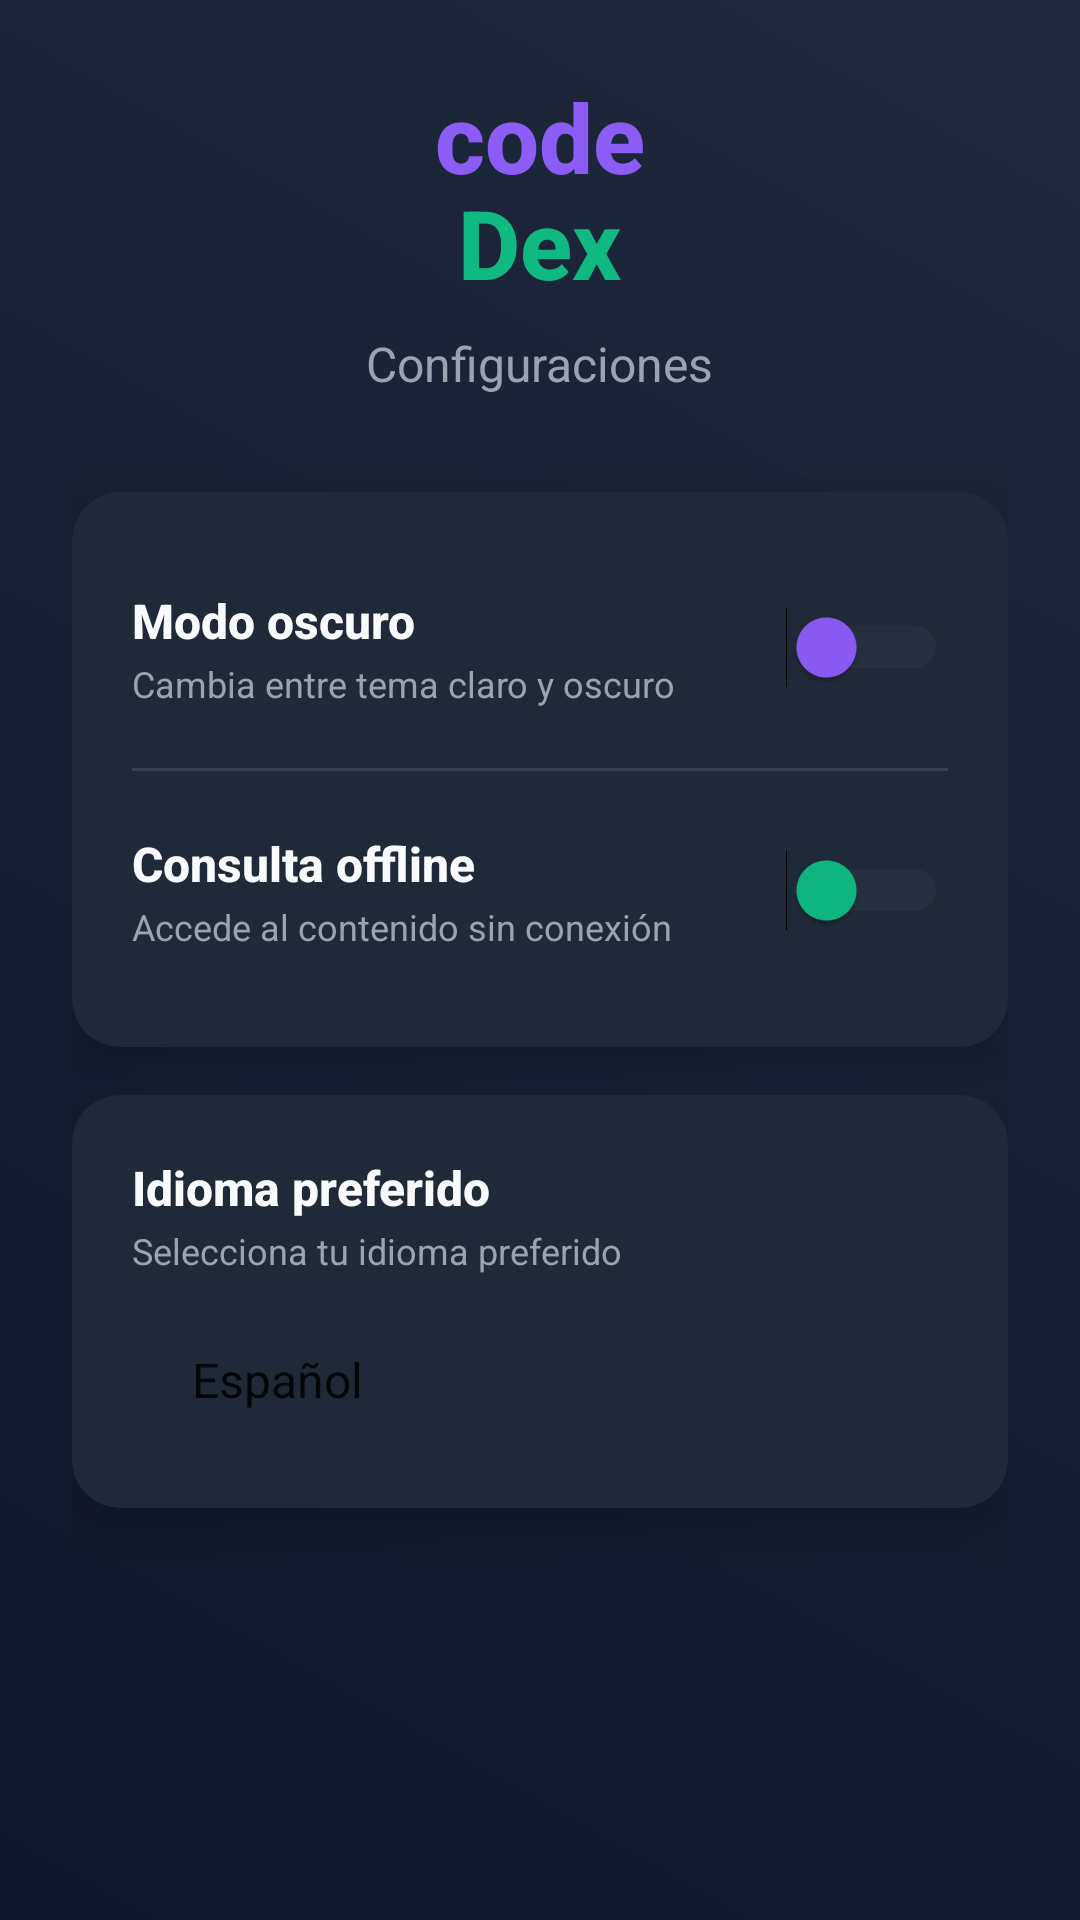

This screen was rendered from an Android layout file. Write that file and the resources it references.
<!-- AndroidManifest.xml: fallback theme Theme.MaterialComponents.DayNight.NoActionBar -->
<!-- res/layout/activity_settings_fragment.xml -->
<?xml version="1.0" encoding="utf-8"?>
<ScrollView
    xmlns:android="http://schemas.android.com/apk/res/android"
    xmlns:app="http://schemas.android.com/apk/res-auto"
    android:layout_width="match_parent"
    android:layout_height="match_parent"
    android:background="@drawable/gradient_background"
    android:fillViewport="true">

    <LinearLayout
        android:layout_width="match_parent"
        android:layout_height="wrap_content"
        android:orientation="vertical"
        android:padding="24dp">

        
        <LinearLayout
            android:layout_width="match_parent"
            android:layout_height="wrap_content"
            android:orientation="vertical"
            android:gravity="center"
            android:layout_marginBottom="32dp">

            <TextView
                android:layout_width="wrap_content"
                android:layout_height="wrap_content"
                android:text="code"
                android:textSize="32sp"
                android:textStyle="bold"
                android:textColor="#8B5CF6"
                android:fontFamily="sans-serif-medium"/>

            <TextView
                android:layout_width="wrap_content"
                android:layout_height="wrap_content"
                android:text="Dex"
                android:textSize="32sp"
                android:textStyle="bold"
                android:textColor="#10B981"
                android:fontFamily="sans-serif-medium"
                android:layout_marginTop="-8dp"/>

            <TextView
                android:layout_width="wrap_content"
                android:layout_height="wrap_content"
                android:text="Configuraciones"
                android:textSize="16sp"
                android:textColor="#9CA3AF"
                android:layout_marginTop="8dp"
                android:fontFamily="sans-serif"/>
        </LinearLayout>

        
        <androidx.cardview.widget.CardView
            android:layout_width="match_parent"
            android:layout_height="wrap_content"
            android:layout_marginBottom="16dp"
            app:cardBackgroundColor="#1F2937"
            app:cardCornerRadius="16dp"
            app:cardElevation="8dp">

            <LinearLayout
                android:layout_width="match_parent"
                android:layout_height="wrap_content"
                android:orientation="vertical"
                android:padding="20dp">

                
                <LinearLayout
                    android:layout_width="match_parent"
                    android:layout_height="wrap_content"
                    android:orientation="horizontal"
                    android:gravity="center_vertical"
                    android:paddingVertical="12dp"
                    android:background="?android:attr/selectableItemBackground">

                    <LinearLayout
                        android:layout_width="0dp"
                        android:layout_height="wrap_content"
                        android:layout_weight="1"
                        android:orientation="vertical">

                        <TextView
                            android:layout_width="wrap_content"
                            android:layout_height="wrap_content"
                            android:text="Modo oscuro"
                            android:textSize="16sp"
                            android:textColor="#F9FAFB"
                            android:textStyle="bold"
                            android:fontFamily="sans-serif-medium"/>

                        <TextView
                            android:layout_width="wrap_content"
                            android:layout_height="wrap_content"
                            android:text="Cambia entre tema claro y oscuro"
                            android:textSize="12sp"
                            android:textColor="#9CA3AF"
                            android:layout_marginTop="2dp"/>
                    </LinearLayout>

                    <Switch
                        android:id="@+id/switch_dark_mode"
                        android:layout_width="wrap_content"
                        android:layout_height="wrap_content"
                        android:thumbTint="#8B5CF6"
                        android:trackTint="#374151"/>
                </LinearLayout>

                
                <View
                    android:layout_width="match_parent"
                    android:layout_height="1dp"
                    android:background="#374151"
                    android:layout_marginVertical="8dp"/>

                
                <LinearLayout
                    android:layout_width="match_parent"
                    android:layout_height="wrap_content"
                    android:orientation="horizontal"
                    android:gravity="center_vertical"
                    android:paddingVertical="12dp"
                    android:background="?android:attr/selectableItemBackground">

                    <LinearLayout
                        android:layout_width="0dp"
                        android:layout_height="wrap_content"
                        android:layout_weight="1"
                        android:orientation="vertical">

                        <TextView
                            android:layout_width="wrap_content"
                            android:layout_height="wrap_content"
                            android:text="Consulta offline"
                            android:textSize="16sp"
                            android:textColor="#F9FAFB"
                            android:textStyle="bold"
                            android:fontFamily="sans-serif-medium"/>

                        <TextView
                            android:layout_width="wrap_content"
                            android:layout_height="wrap_content"
                            android:text="Accede al contenido sin conexión"
                            android:textSize="12sp"
                            android:textColor="#9CA3AF"
                            android:layout_marginTop="2dp"/>
                    </LinearLayout>

                    <Switch
                        android:id="@+id/switch_offline_mode"
                        android:layout_width="wrap_content"
                        android:layout_height="wrap_content"
                        android:thumbTint="#10B981"
                        android:trackTint="#374151"/>
                </LinearLayout>
            </LinearLayout>
        </androidx.cardview.widget.CardView>

        
        <androidx.cardview.widget.CardView
            android:layout_width="match_parent"
            android:layout_height="wrap_content"
            android:layout_marginBottom="24dp"
            app:cardBackgroundColor="#1F2937"
            app:cardCornerRadius="16dp"
            app:cardElevation="8dp">

            <LinearLayout
                android:layout_width="match_parent"
                android:layout_height="wrap_content"
                android:orientation="vertical"
                android:padding="20dp">

                <LinearLayout
                    android:layout_width="match_parent"
                    android:layout_height="wrap_content"
                    android:orientation="horizontal"
                    android:gravity="center_vertical"
                    android:paddingBottom="12dp">

                    <LinearLayout
                        android:layout_width="match_parent"
                        android:layout_height="wrap_content"
                        android:orientation="vertical">

                        <TextView
                            android:layout_width="wrap_content"
                            android:layout_height="wrap_content"
                            android:text="Idioma preferido"
                            android:textSize="16sp"
                            android:textColor="#F9FAFB"
                            android:textStyle="bold"
                            android:fontFamily="sans-serif-medium"/>

                        <TextView
                            android:layout_width="wrap_content"
                            android:layout_height="wrap_content"
                            android:text="Selecciona tu idioma preferido"
                            android:textSize="12sp"
                            android:textColor="#9CA3AF"
                            android:layout_marginTop="2dp"/>
                    </LinearLayout>
                </LinearLayout>

                <Spinner
                    android:id="@+id/spinner_language"
                    android:layout_width="match_parent"
                    android:layout_height="wrap_content"
                    android:entries="@array/language_options"
                    android:background="@drawable/spinner_background"
                    android:padding="12dp"
                    android:popupBackground="#1F2937"/>
            </LinearLayout>
        </androidx.cardview.widget.CardView>

    </LinearLayout>
</ScrollView>
<!-- resources referenced by this layout -->
<resources>
  <string-array name="language_options">
          <item>Español</item>
          <item>English</item>
          <item>Français</item>
          <item>Deutsch</item>
          <item>Português</item>
          <item>Italiano</item>
          <item>日本語</item>
          <item>한국어</item>
          <item>中文</item>
      </string-array>
  <!-- drawable gradient_background (drawable) -->
  <?xml version="1.0" encoding="utf-8"?>
  <shape xmlns:android="http://schemas.android.com/apk/res/android">
      <gradient
          android:startColor="#0F172A"
          android:endColor="#1E293B"
          android:angle="45"
          android:type="linear"/>
  </shape>
</resources>
